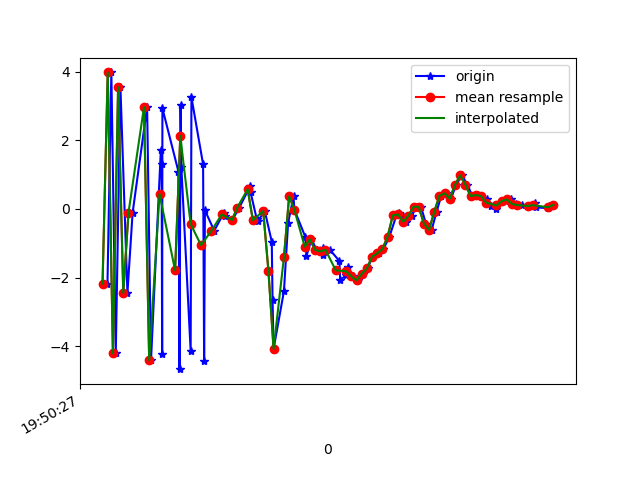

Source data for this figure (header and first rows):
1617738628059, 434264687185561, -2.1707342, -1.0233049, -7.662991
1617738628074, 434264706416331, 3.975, 0.5743, 5.491
1617738628091, 434264725647101, -4.206, -0.9108, -2.784
1617738628109, 434264744877871, 3.543, 0.7263, -1.334
1617738628136, 434264764108641, -2.446, -0.709, 5.925
1617738628156, 434264783339411, -0.1132, -0.008023, -8.06
1617738628212, 434264802570181, 2.969, 0.7009, 5.764
1617738628227, 434264821800951, -4.407, -0.7368, 0.05549
1617738628265, 434264841031721, 1.719, 0.3647, -5.919
1617738628268, 434264860262491, 1.306, 0.04237, 7.537
1617738628270, 434264879493261, -4.225, -0.9541, -2.913
1617738628271, 434264898724031, 2.934, 0.6886, -4.013
1617738628333, 434264917954801, 1.084, 0.6304, 8.021
1617738628337, 434264937185571, -4.664, -0.4414, -3.72
1617738628341, 434264956416341, 3.017, 0.6548, -3.896
1617738628344, 434264975647111, 1.236, 0.5581, 7.844
1617738628380, 434264994877881, -4.132, -0.4757, -3.015
1617738628383, 434265014108651, 3.256, 1.057, -5.089
1617738628428, 434265033339421, 1.299, 0.8179, 6.794
1617738628432, 434265052570191, -4.428, -0.1795, -2.441
1617738628435, 434265071800961, -0.03789, 0.5841, -4.253
1617738628471, 434265091031731, -0.6344, 0.9654, -3.061
1617738628503, 434265110262501, -0.1825, 1.351, -3.95
1617738628507, 434265129493271, -0.1081, 1.235, -4.159
1617738628511, 434265148724041, -0.1917, 1.04, -3.72
1617738628541, 434265167954811, -0.3205, 0.9054, -3.647
1617738628568, 434265187185581, 0.04263, 1.65, -4.561
1617738628609, 434265206416351, 0.6556, 2.938, -5.305
1617738628611, 434265225647121, 0.4953, 3.256, -4.369
1617738628635, 434265244877891, -0.2935, 1.165, -2.405
1617738628638, 434265264108661, -0.3613, -0.8412, -1.726
1617738628666, 434265283339431, -0.05877, -0.4834, -2.496
1617738628693, 434265302570201, -0.9519, 0.2028, -1.611
1617738628696, 434265321800971, -2.639, -1.942, 1.324
1617738628700, 434265341031741, -4.073, -5.215, 6.082
1617738628740, 434265360262511, -2.394, -3.977, 7.388
1617738628756, 434265379493281, -0.4097, -2.921, 7.329
1617738628777, 434265398724051, 0.3685, -4.54, 7.608
1617738628780, 434265417954821, -0.01684, -3.636, 7.576
1617738628823, 434265437185591, -0.8224, -0.9299, 6.904
1617738628827, 434265456416361, -1.368, 1.241, 6.813
1617738628846, 434265475647131, -0.8839, 0.4968, 6.697
1617738628866, 434265494877901, -1.187, -1.252, 5.879
1617738628890, 434265514108671, -1.339, -2.586, 4.396
1617738628892, 434265533339441, -1.136, -3.231, 3.539
1617738628917, 434265552570211, -1.186, -2.853, 3.257
1617738628954, 434265571800981, -1.514, -1.543, 2.035
1617738628957, 434265591031751, -2.057, -1.195, 0.1575
1617738628981, 434265610262521, -1.935, -2.893, -0.3721
1617738628988, 434265629493291, -1.691, -3.966, -0.6556
1617738629007, 434265648724061, -1.964, -3.816, -1.521
1617738629024, 434265667954831, -2.078, -2.918, -2.298
1617738629044, 434265687185601, -1.886, -2.794, -3.034
1617738629064, 434265706416371, -1.732, -2.975, -3.157
1617738629080, 434265725647141, -1.387, -1.642, -3.916
1617738629106, 434265744877911, -1.289, -0.412, -5.007
1617738629124, 434265764108681, -1.164, -1.036, -4.792
1617738629147, 434265783339451, -0.8063, -2.247, -3.576
1617738629174, 434265802698305, -0.1873, -1.367, -3.44
1617738629185, 434265821929075, -0.1031, 0.9646, -3.924
1617738629199, 434265841159845, -0.2163, 1.991, -4.053
... 30 more rows
